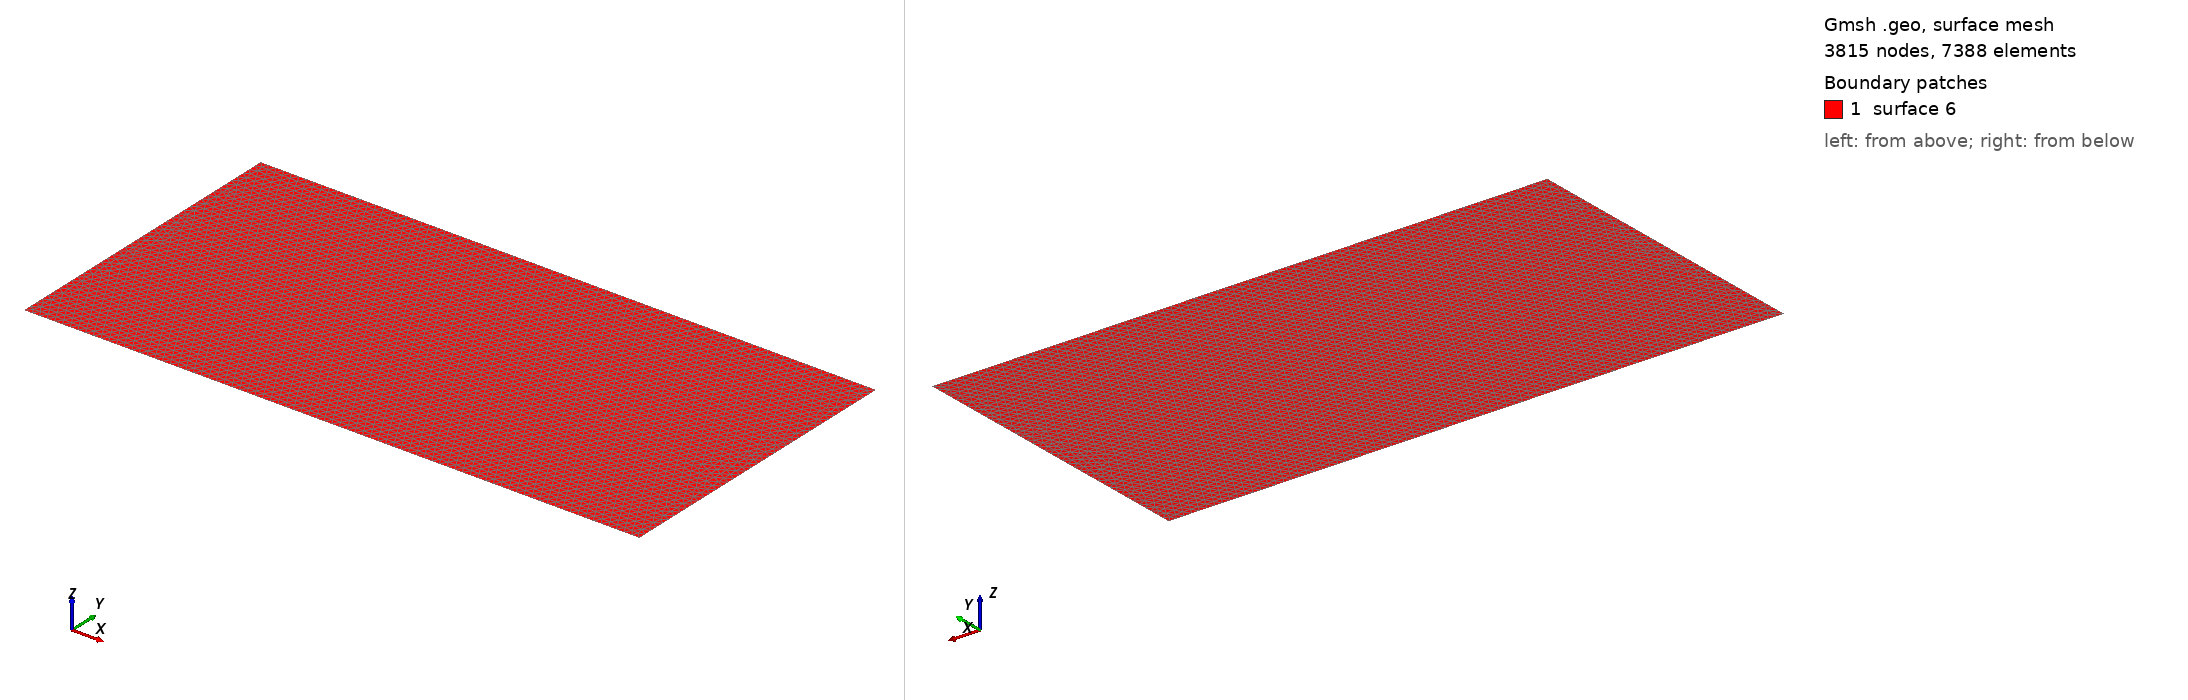

Gmsh geometry script, surface-meshed: 3815 nodes, 7388 surface elements. Boundary patches (legend numbers): 1 surface 6. Left view from above one corner, right view from below the opposite corner. The script declares no physical surfaces, so the legend lists its geometric surfaces. The drawing asked Gmsh for element sizes between 1% and 20% of the model's largest extent; the script's own settings can give other sizes.

=== Lamb.geo (drawn) ===
/*********************************************************************
 *
 *  Gmsh tutorial 1
 *
 *  Variables, elementary entities (points, lines, surfaces), physical
 *  entities (points, lines, surfaces)
 *
 *********************************************************************/

// The simplest construction in Gmsh's scripting language is the
// `affectation'. The following command defines a new variable `lc':

lc = 50;
y0 = 0;
y1 = 2000;
x0 = 0;
x1 = 4000;


// This variable can then be used in the definition of Gmsh's simplest
// `elementary entity', a `Point'. A Point is defined by a list of
// four numbers: three coordinates (X, Y and Z), and a characteristic
// length (lc) that sets the target element size at the point:

Point(1) = {x0, y0, 0, lc};

// The distribution of the mesh element sizes is then obtained by
// interpolation of these characteristic lengths throughout the
// geometry. Another method to specify characteristic lengths is to
// use a background mesh (see `t7.geo' and `bgmesh.pos').

// We can then define some additional points as well as our first
// curve.  Curves are Gmsh's second type of elementery entities, and,
// amongst curves, straight lines are the simplest. A straight line is
// defined by a list of point numbers. In the commands below, for
// example, the line 1 starts at point 1 and ends at point 2:

Point(2) = {x1, y0,  0, lc} ;
Point(3) = {x1, y1, 0, lc} ;
Point(4) = {x0, y1, 0, lc} ;

Line(1) = {1,2} ;
Line(2) = {3,2} ;
Line(3) = {3,4} ;
Line(4) = {4,1} ;

// The third elementary entity is the surface. In order to define a
// simple rectangular surface from the four lines defined above, a
// line loop has first to be defined. A line loop is a list of
// connected lines, a sign being associated with each line (depending
// on the orientation of the line):

Line Loop(5) = {4,1,-2,3} ;

// We can then define the surface as a list of line loops (only one
// here, since there are no holes--see `t4.geo'):

Plane Surface(6) = {5} ;

// At this level, Gmsh knows everything to display the rectangular
// surface 6 and to mesh it. An optional step is needed if we want to
// associate specific region numbers to the various elements in the
// mesh (e.g. to the line segments discretizing lines 1 to 4 or to the
// triangles discretizing surface 6). This is achieved by the
// definition of `physical entities'. Physical entities will group
// elements belonging to several elementary entities by giving them a
// common number (a region number).

// We can for example group the points 1 and 2 into the physical
// entity 1:

// Physical Point(1) = {1,2} ;

// Consequently, two punctual elements will be saved in the output
// mesh file, both with the region number 1. The mechanism is
// identical for line or surface elements:

// MyLine = 99;
// Physical Line(MyLine) = {1,2,4} ;

// Physical Surface("My fancy surface label") = {6} ;

// All the line elements created during the meshing of lines 1, 2 and
// 4 will be saved in the output mesh file with the region number 99;
// and all the triangular elements resulting from the discretization
// of surface 6 will be given an automatic region number (100,
// associated with the label "My fancy surface label").

// Note that if no physical entities are defined, then all the
// elements in the mesh will be saved "as is", with their default
// orientation.
